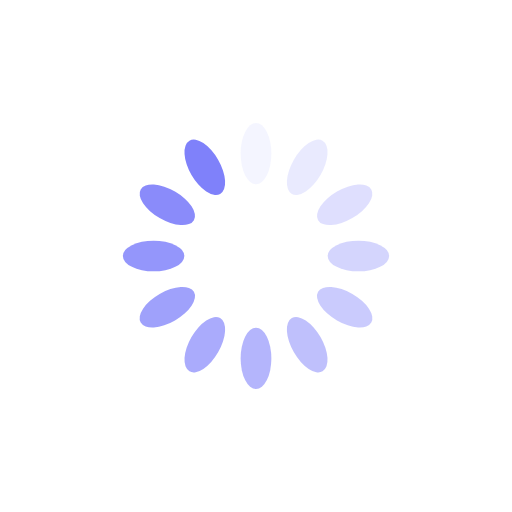
t = 0.00 s
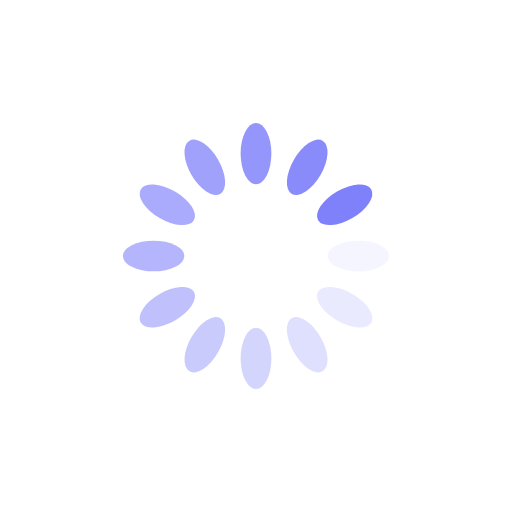
t = 0.25 s
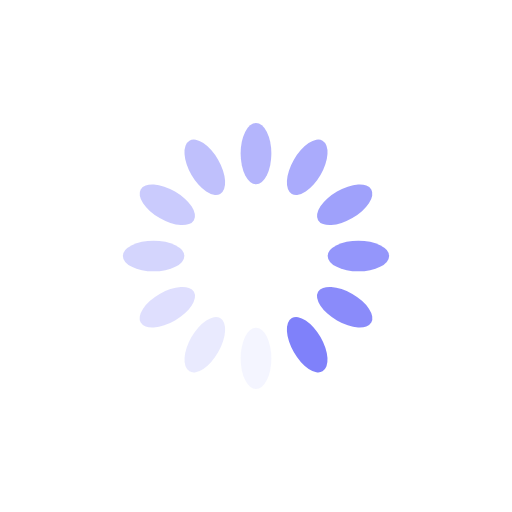
t = 0.50 s
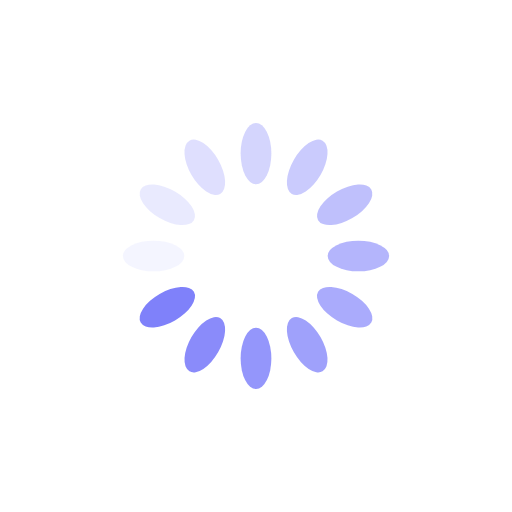
t = 0.75 s

The animated SVG that drew these frames (rendered in a browser with its animation timeline set to each time). Animation: 12 SMIL elements (animate=12); one cycle of 1.00 s, repeats indefinitely.

<?xml version="1.0" encoding="utf-8"?>
<svg xmlns="http://www.w3.org/2000/svg" xmlns:xlink="http://www.w3.org/1999/xlink" style="margin: auto; background: none; display: block; shape-rendering: auto;" width="200px" height="200px" viewBox="0 0 100 100" preserveAspectRatio="xMidYMid">
<g transform="rotate(0 50 50)">
  <rect x="47" y="24" rx="3" ry="6" width="6" height="12" fill="#7f81fa">
    <animate attributeName="opacity" values="1;0" keyTimes="0;1" dur="1s" begin="-0.9166666666666666s" repeatCount="indefinite"></animate>
  </rect>
</g><g transform="rotate(30 50 50)">
  <rect x="47" y="24" rx="3" ry="6" width="6" height="12" fill="#7f81fa">
    <animate attributeName="opacity" values="1;0" keyTimes="0;1" dur="1s" begin="-0.8333333333333334s" repeatCount="indefinite"></animate>
  </rect>
</g><g transform="rotate(60 50 50)">
  <rect x="47" y="24" rx="3" ry="6" width="6" height="12" fill="#7f81fa">
    <animate attributeName="opacity" values="1;0" keyTimes="0;1" dur="1s" begin="-0.75s" repeatCount="indefinite"></animate>
  </rect>
</g><g transform="rotate(90 50 50)">
  <rect x="47" y="24" rx="3" ry="6" width="6" height="12" fill="#7f81fa">
    <animate attributeName="opacity" values="1;0" keyTimes="0;1" dur="1s" begin="-0.6666666666666666s" repeatCount="indefinite"></animate>
  </rect>
</g><g transform="rotate(120 50 50)">
  <rect x="47" y="24" rx="3" ry="6" width="6" height="12" fill="#7f81fa">
    <animate attributeName="opacity" values="1;0" keyTimes="0;1" dur="1s" begin="-0.5833333333333334s" repeatCount="indefinite"></animate>
  </rect>
</g><g transform="rotate(150 50 50)">
  <rect x="47" y="24" rx="3" ry="6" width="6" height="12" fill="#7f81fa">
    <animate attributeName="opacity" values="1;0" keyTimes="0;1" dur="1s" begin="-0.5s" repeatCount="indefinite"></animate>
  </rect>
</g><g transform="rotate(180 50 50)">
  <rect x="47" y="24" rx="3" ry="6" width="6" height="12" fill="#7f81fa">
    <animate attributeName="opacity" values="1;0" keyTimes="0;1" dur="1s" begin="-0.4166666666666667s" repeatCount="indefinite"></animate>
  </rect>
</g><g transform="rotate(210 50 50)">
  <rect x="47" y="24" rx="3" ry="6" width="6" height="12" fill="#7f81fa">
    <animate attributeName="opacity" values="1;0" keyTimes="0;1" dur="1s" begin="-0.3333333333333333s" repeatCount="indefinite"></animate>
  </rect>
</g><g transform="rotate(240 50 50)">
  <rect x="47" y="24" rx="3" ry="6" width="6" height="12" fill="#7f81fa">
    <animate attributeName="opacity" values="1;0" keyTimes="0;1" dur="1s" begin="-0.25s" repeatCount="indefinite"></animate>
  </rect>
</g><g transform="rotate(270 50 50)">
  <rect x="47" y="24" rx="3" ry="6" width="6" height="12" fill="#7f81fa">
    <animate attributeName="opacity" values="1;0" keyTimes="0;1" dur="1s" begin="-0.16666666666666666s" repeatCount="indefinite"></animate>
  </rect>
</g><g transform="rotate(300 50 50)">
  <rect x="47" y="24" rx="3" ry="6" width="6" height="12" fill="#7f81fa">
    <animate attributeName="opacity" values="1;0" keyTimes="0;1" dur="1s" begin="-0.08333333333333333s" repeatCount="indefinite"></animate>
  </rect>
</g><g transform="rotate(330 50 50)">
  <rect x="47" y="24" rx="3" ry="6" width="6" height="12" fill="#7f81fa">
    <animate attributeName="opacity" values="1;0" keyTimes="0;1" dur="1s" begin="0s" repeatCount="indefinite"></animate>
  </rect>
</g>
<!-- [ldio] generated by https://loading.io/ --></svg>